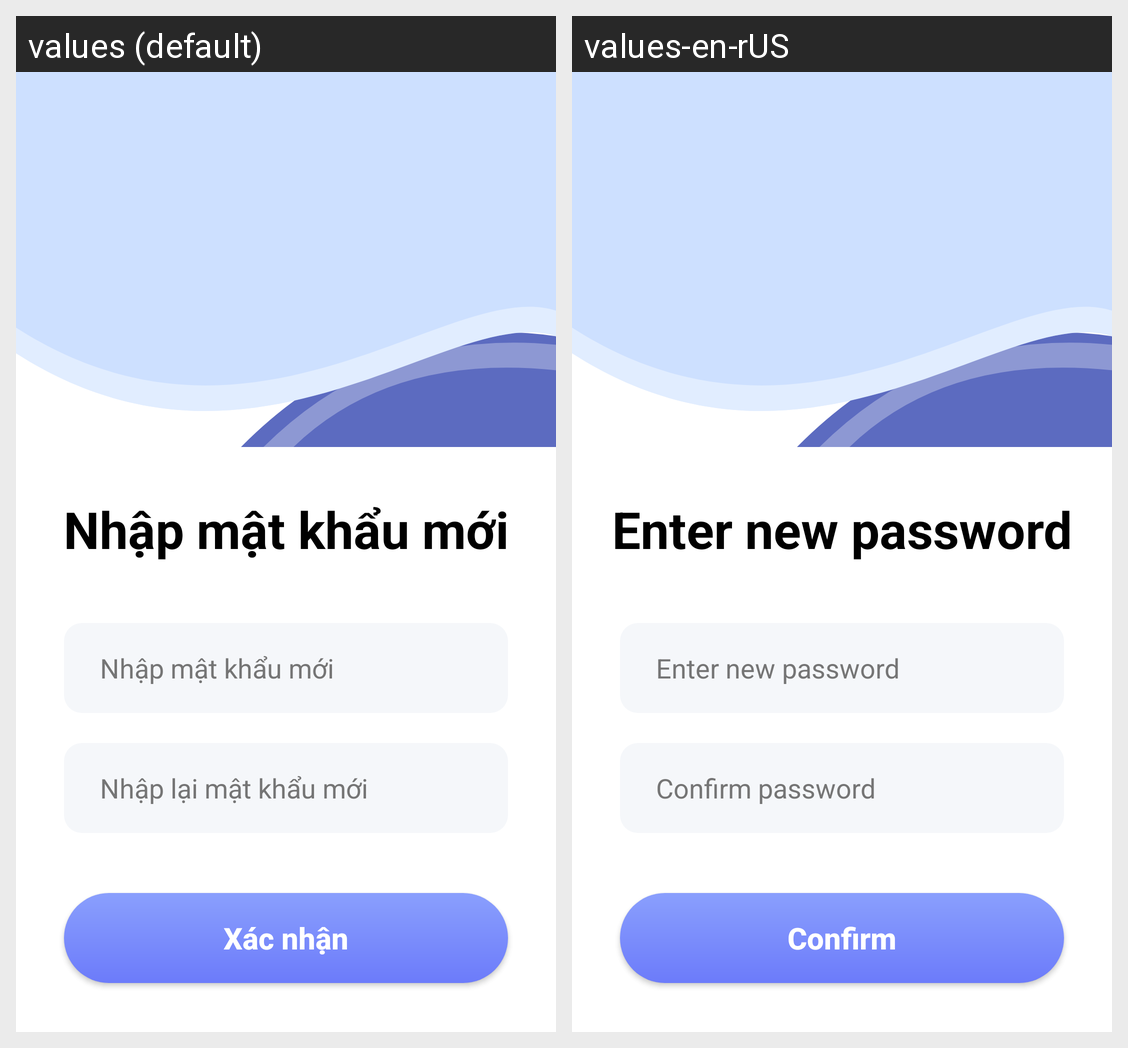

This grid shows one Android layout under two languages. Give, for every string resource on the screen, its name, the default text and each shown locale's text.
Android screen res/layout/activity_create_new_password.xml rendered under 2 locales, left to right: values (default), values-en-rUS. Device: Nexus 5 (rendered at 1080×1920; each locale shown at half size, 540×960, under a caption strip naming it); theme Theme.ENoti.
Strings drawn on this screen, with the default value and each locale's value (text and hints the layout hard-codes, and strings that could not be matched under every locale, appear in the picture but are not listed):

enter_new_password_text
  values: Nhập mật khẩu mới
  values-en-rUS: Enter new password

enter_confirm_password_text
  values: Nhập lại mật khẩu mới
  values-en-rUS: Confirm password

confirm_everything
  values: Xác nhận
  values-en-rUS: Confirm
